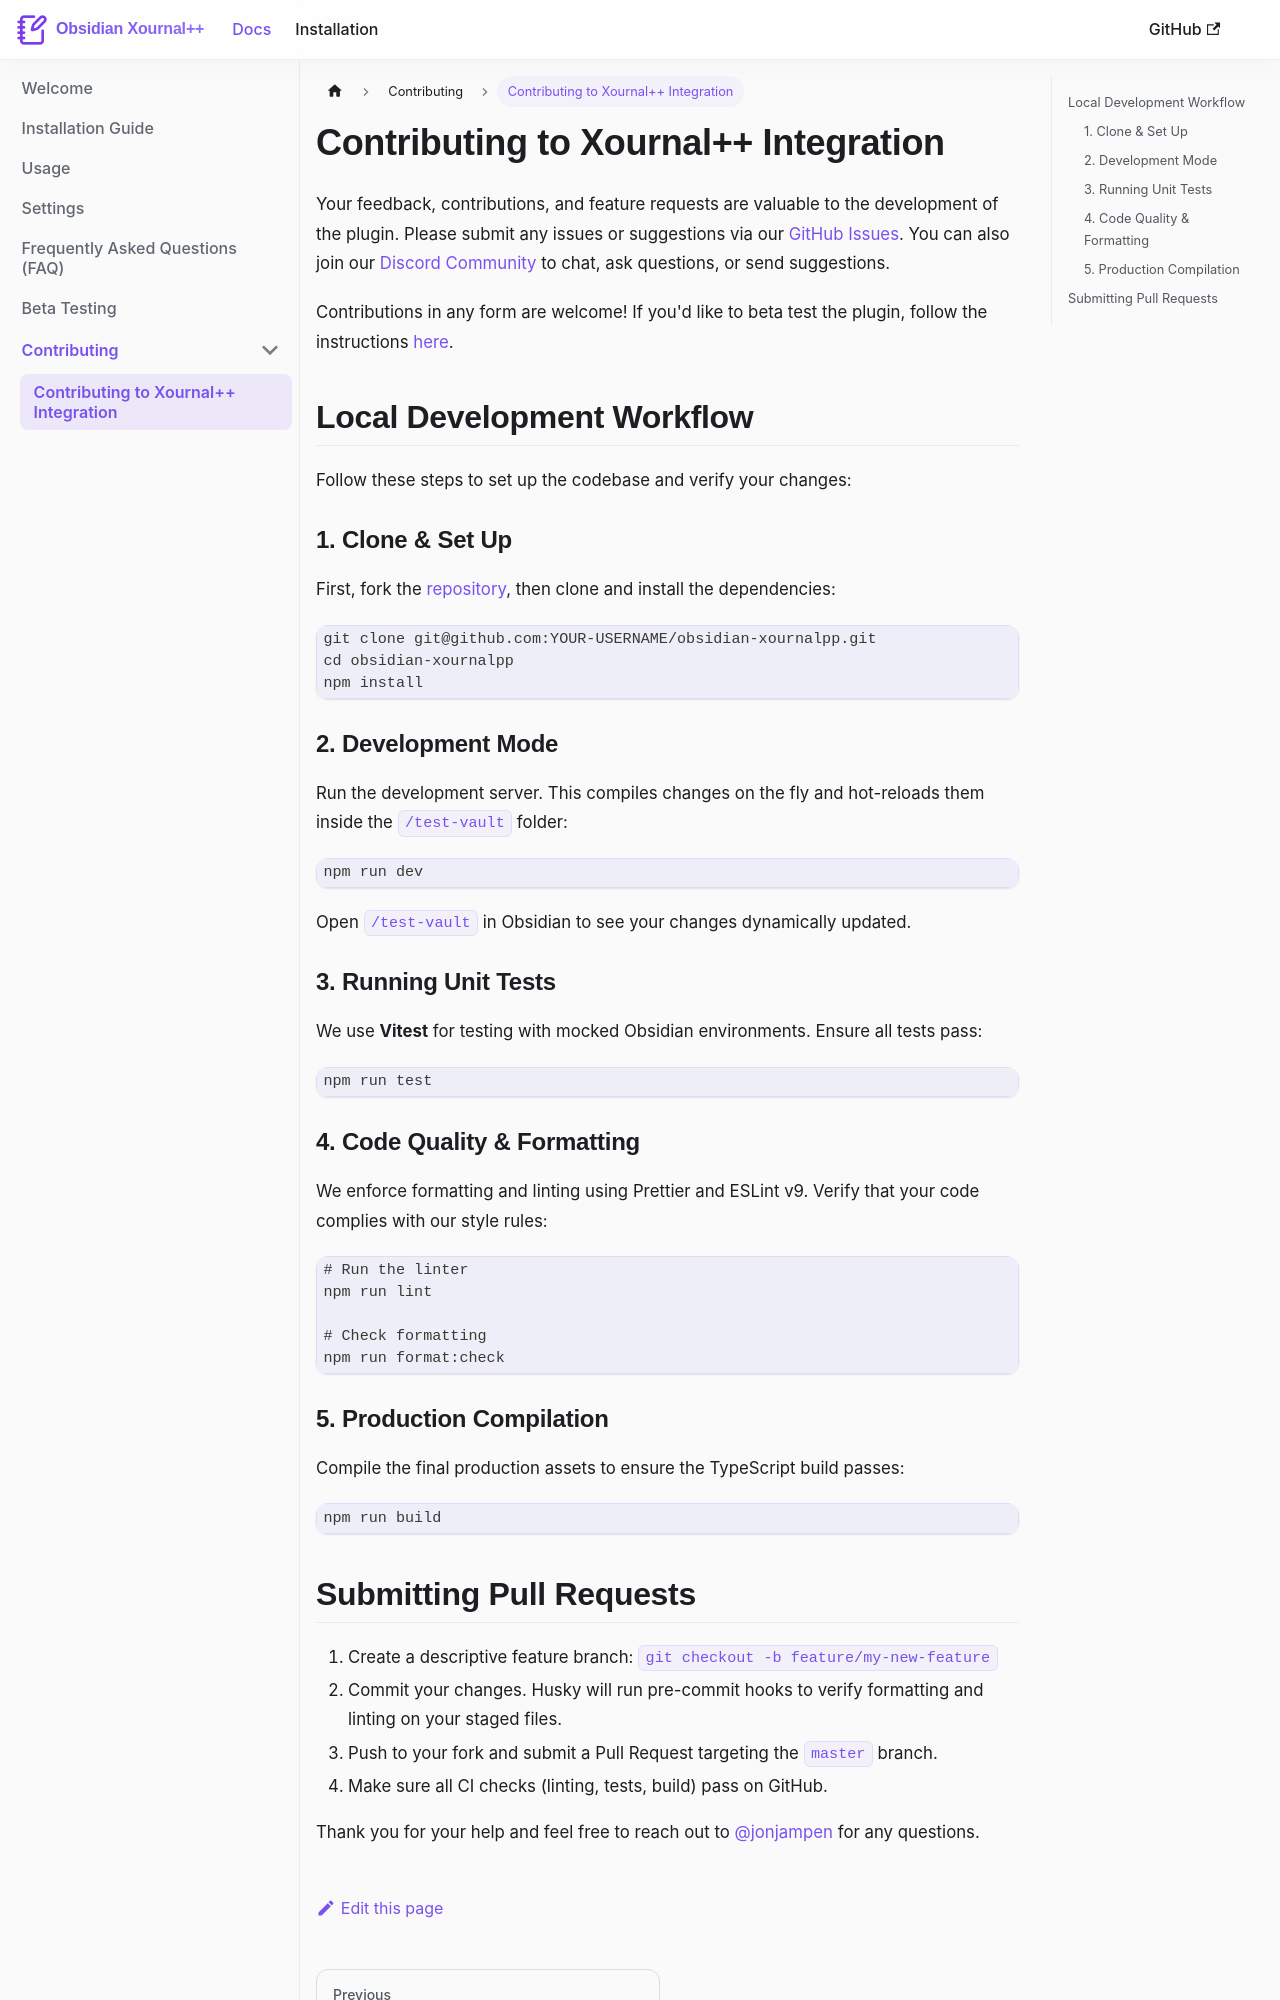

repository: jonjampen/obsidian-xournalpp · page: docs/contributing/index.html · generator: docusaurus

# Contributing to Xournal++ Integration

Your feedback, contributions, and feature requests are valuable to the development of the plugin. Please submit any issues or suggestions via our [GitHub Issues](https://github.com/jonjampen/obsidian-xournalpp/issues). You can also join our [Discord Community](https://discord.gg/VngwVHJQg5) to chat, ask questions, or send suggestions.

Contributions in any form are welcome! If you'd like to beta test the plugin, follow the instructions [here](https://jonjampen.github.io/obsidian-xournalpp/docs/beta-testing).

## Local Development Workflow

Follow these steps to set up the codebase and verify your changes:

### 1. Clone & Set Up

First, fork the [repository](https://github.com/jonjampen/obsidian-xournalpp), then clone and install the dependencies:

```bash
git clone git@github.com:YOUR-USERNAME/obsidian-xournalpp.git
cd obsidian-xournalpp
npm install
```

### 2. Development Mode

Run the development server. This compiles changes on the fly and hot-reloads them inside the `/test-vault` folder:

```bash
npm run dev
```

Open `/test-vault` in Obsidian to see your changes dynamically updated.

### 3. Running Unit Tests

We use **Vitest** for testing with mocked Obsidian environments. Ensure all tests pass:

```bash
npm run test
```

### 4. Code Quality & Formatting

We enforce formatting and linting using Prettier and ESLint v9. Verify that your code complies with our style rules:

```bash
# Run the linter
npm run lint

# Check formatting
npm run format:check
```

### 5. Production Compilation

Compile the final production assets to ensure the TypeScript build passes:

```bash
npm run build
```
